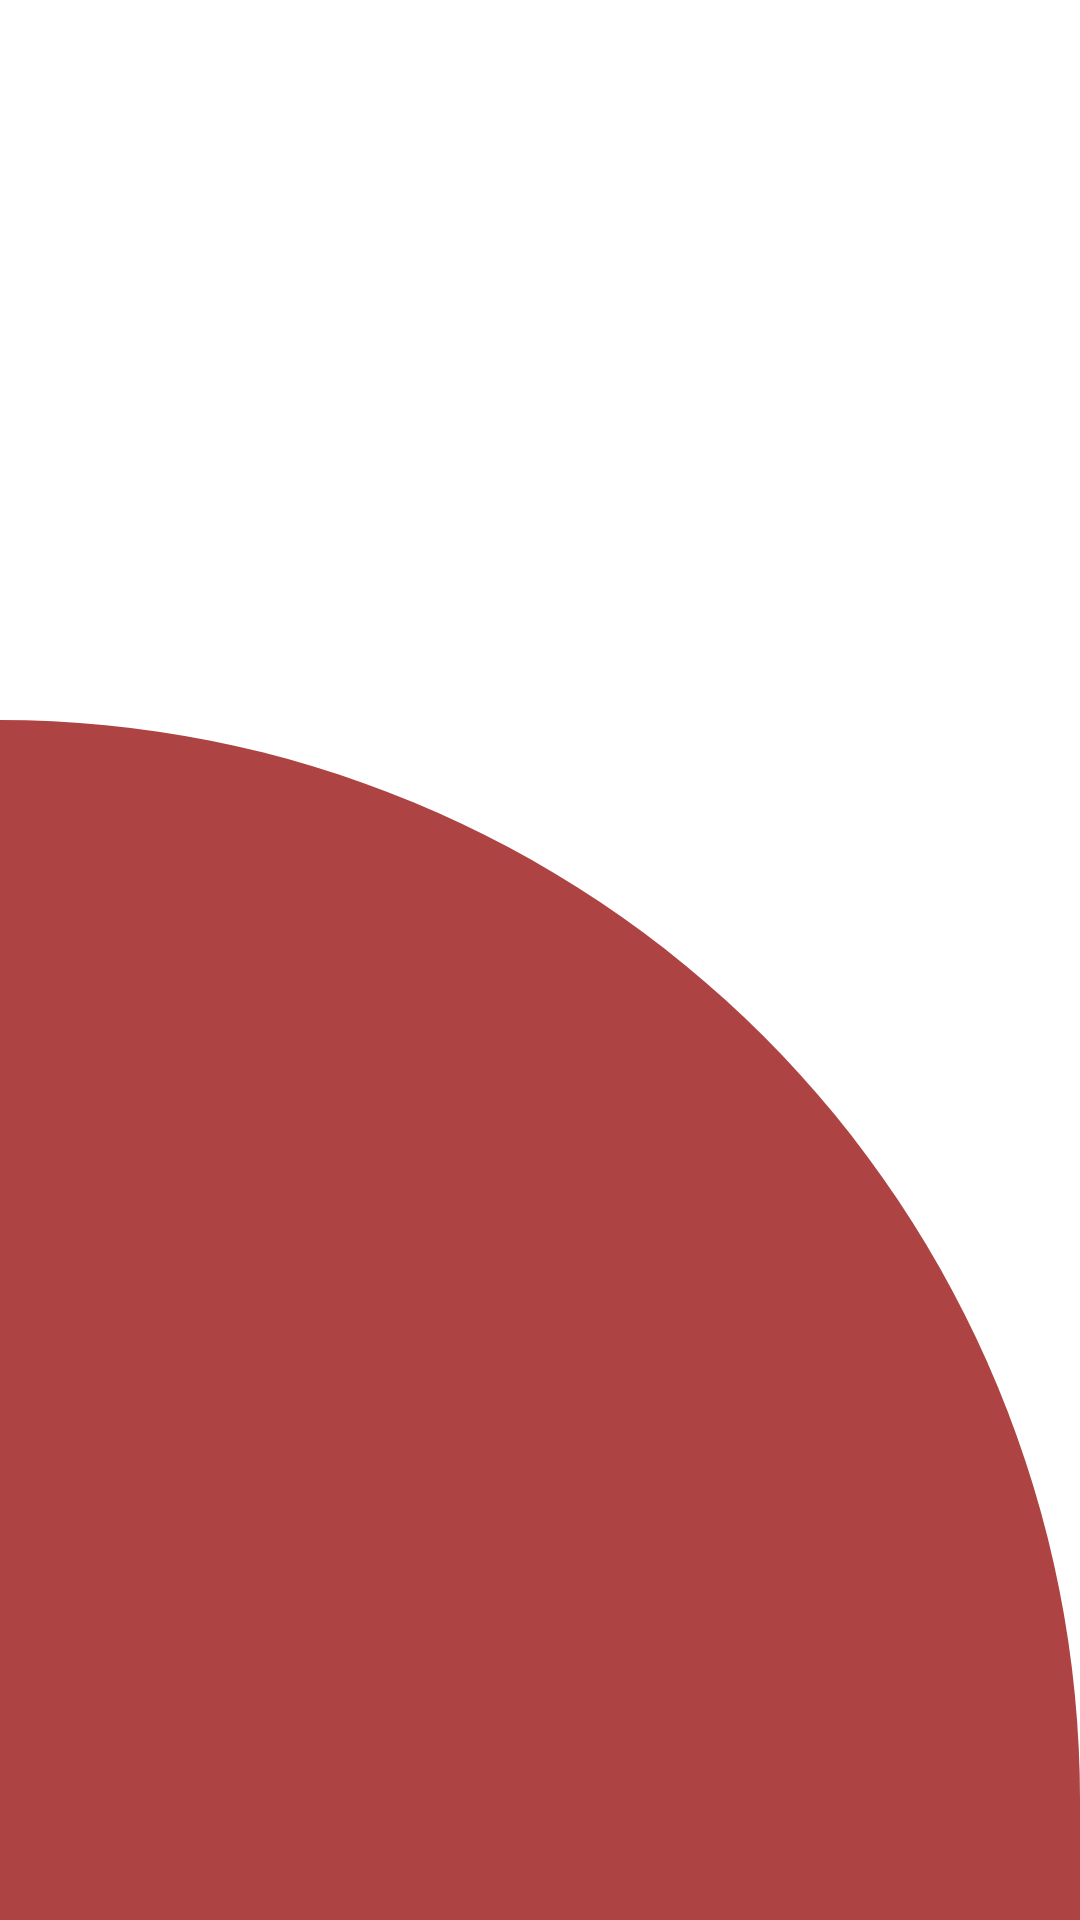

Here is an Android app screen rendered from its layout file. Give the layout XML and the strings, colors and styles it references.
<!-- AndroidManifest.xml: application theme Theme.SimonApp -->
<!-- res/layout/fragment_rojo.xml -->
<?xml version="1.0" encoding="utf-8"?>
<LinearLayout xmlns:android="http://schemas.android.com/apk/res/android"
    xmlns:tools="http://schemas.android.com/tools"
    android:layout_width="match_parent"
    android:layout_height="match_parent"
    tools:context=".RojoFragment"
    android:orientation="vertical">

    
    <View
        android:layout_width="match_parent"
        android:layout_height="match_parent"
        android:layout_weight="1.25"
        />

    <View
        android:id="@+id/btnRojo"
        android:layout_width="match_parent"
        android:layout_height="match_parent"
        android:background="@drawable/top_right_radius"
        android:backgroundTint="@color/rojo"
        android:layout_weight="0.75"
        />

</LinearLayout>
<!-- resources referenced by this layout -->
<resources>
  <color name="rojo">#AE4343</color>
  <!-- drawable top_right_radius (drawable) -->
  <?xml version="1.0" encoding="utf-8"?>
  <shape xmlns:android="http://schemas.android.com/apk/res/android">
      <corners android:topRightRadius="1000dp"/>
  </shape>
  <style name="Theme.SimonApp" parent="Theme.MaterialComponents.DayNight.DarkActionBar">
          
          <item name="colorPrimary">@color/purple_500</item>
          <item name="colorPrimaryVariant">@color/purple_700</item>
          <item name="colorOnPrimary">@color/white</item>
          
          <item name="colorSecondary">@color/teal_200</item>
          <item name="colorSecondaryVariant">@color/teal_700</item>
          <item name="colorOnSecondary">@color/black</item>
          
          <item name="android:statusBarColor">?attr/colorPrimaryVariant</item>
          
      </style>
  <color name="purple_500">#FF6200EE</color>
  <color name="purple_700">#FF3700B3</color>
  <color name="white">#FFFFFFFF</color>
  <color name="teal_200">#FF03DAC5</color>
  <color name="teal_700">#FF018786</color>
  <color name="black">#FF000000</color>
</resources>
